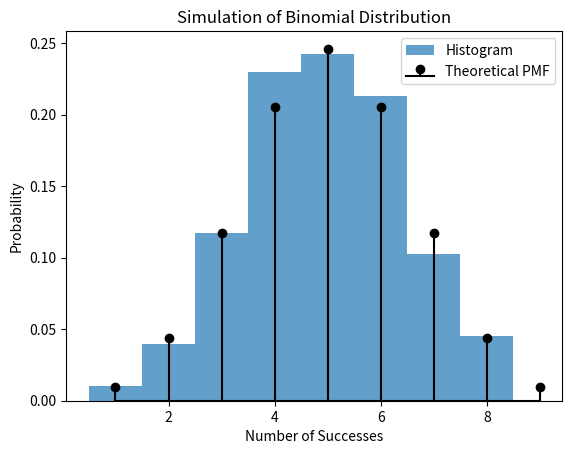

Reproduce this figure in Python.
import numpy as np
import matplotlib.pyplot as plt
from scipy.stats import binom

# Set the parameters for the binomial distribution
n_trials = 10
probability_of_success = 0.5
sample_size = 1000

# Generate random samples from the binomial distribution
samples = np.random.binomial(n_trials, probability_of_success, sample_size)

# Create a histogram of the samples
plt.hist(samples, bins=np.arange(min(samples), max(samples) + 1) - 0.5, density=True, alpha=0.7, label='Histogram')

# Create the theoretical probability mass function (PMF)
x = np.arange(min(samples), max(samples) + 1)
pmf = binom.pmf(x, n_trials, probability_of_success)

# Plot the theoretical PMF
plt.stem(x, pmf, linefmt='k-', markerfmt='ko', basefmt='k-', label='Theoretical PMF')

# Add labels and a legend
plt.title('Simulation of Binomial Distribution')
plt.xlabel('Number of Successes')
plt.ylabel('Probability')
plt.legend()

# Show the plot
plt.show()
